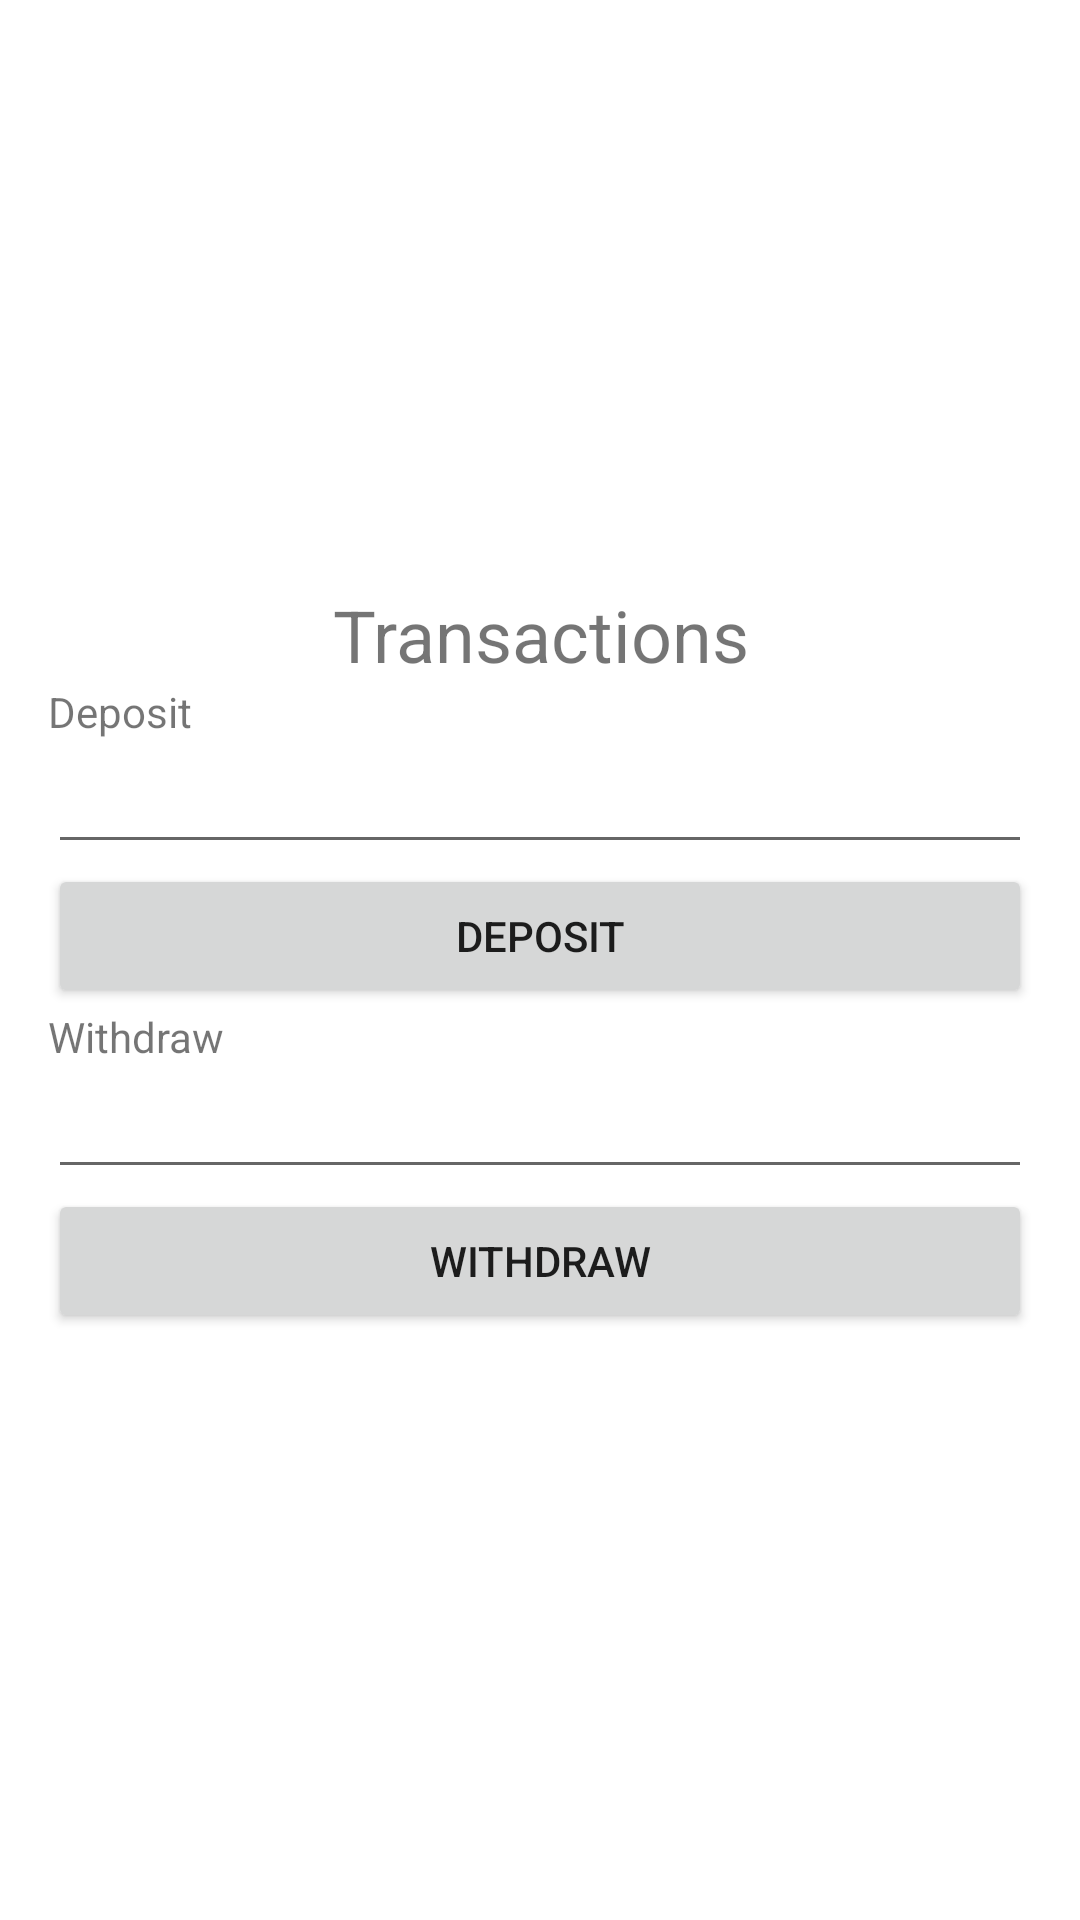

This screen was rendered from an Android layout file. Write that file and the resources it references.
<!-- AndroidManifest.xml: application theme Theme.IberoBank -->
<!-- res/layout/activity_atm_transactions.xml -->
<?xml version="1.0" encoding="utf-8"?>
<LinearLayout xmlns:android="http://schemas.android.com/apk/res/android"
    xmlns:app="http://schemas.android.com/apk/res-auto"
    android:layout_width="match_parent"
    android:layout_height="match_parent"
    android:paddingLeft="16dp"
    android:paddingRight="16dp"
    android:orientation="vertical"
    android:gravity="center">

    <TextView
        android:id="@+id/atm_transactions_title"
        android:layout_width="wrap_content"
        android:layout_height="wrap_content"
        android:text="Transactions"
        android:textAlignment="center"
        android:textSize="24sp" />

    <TextView
        android:id="@+id/deposit_title"
        android:layout_width="match_parent"
        android:layout_height="wrap_content"
        android:text="Deposit" />

    <EditText
        android:id="@+id/deposit_input"
        android:layout_width="match_parent"
        android:layout_height="wrap_content"
        android:ems="10"
        android:inputType="number" />

    <Button
        android:id="@+id/deposit_btn"
        android:layout_width="match_parent"
        android:layout_height="wrap_content"
        android:text="Deposit" />

    <TextView
        android:id="@+id/withdraw_text"
        android:layout_width="match_parent"
        android:layout_height="wrap_content"
        android:text="Withdraw" />

    <EditText
        android:id="@+id/editTextNumber5"
        android:layout_width="match_parent"
        android:layout_height="wrap_content"
        android:ems="10"
        android:inputType="number" />

    <Button
        android:id="@+id/withdraw_btn"
        android:layout_width="match_parent"
        android:layout_height="wrap_content"
        android:text="Withdraw" />

</LinearLayout>
<!-- resources referenced by this layout -->
<resources>
  <style name="Theme.IberoBank" parent="Theme.MaterialComponents.DayNight.DarkActionBar">
          
          <item name="colorPrimary">@color/purple_500</item>
          <item name="colorPrimaryVariant">@color/purple_700</item>
          <item name="colorOnPrimary">@color/white</item>
          
          <item name="colorSecondary">@color/teal_200</item>
          <item name="colorSecondaryVariant">@color/teal_700</item>
          <item name="colorOnSecondary">@color/black</item>
          
          <item name="android:statusBarColor" tools:targetApi="l">?attr/colorPrimaryVariant</item>
          
      </style>
  <!-- not gathered from this repository: default colours our renderer supplied (Android Studio template values) -->
  <color name="purple_500">#FF6200EE</color>
  <color name="purple_700">#FF3700B3</color>
  <color name="teal_200">#FF03DAC5</color>
  <color name="teal_700">#FF018786</color>
  <color name="black">#FF000000</color>
  <color name="white">#FFFFFFFF</color>
</resources>
